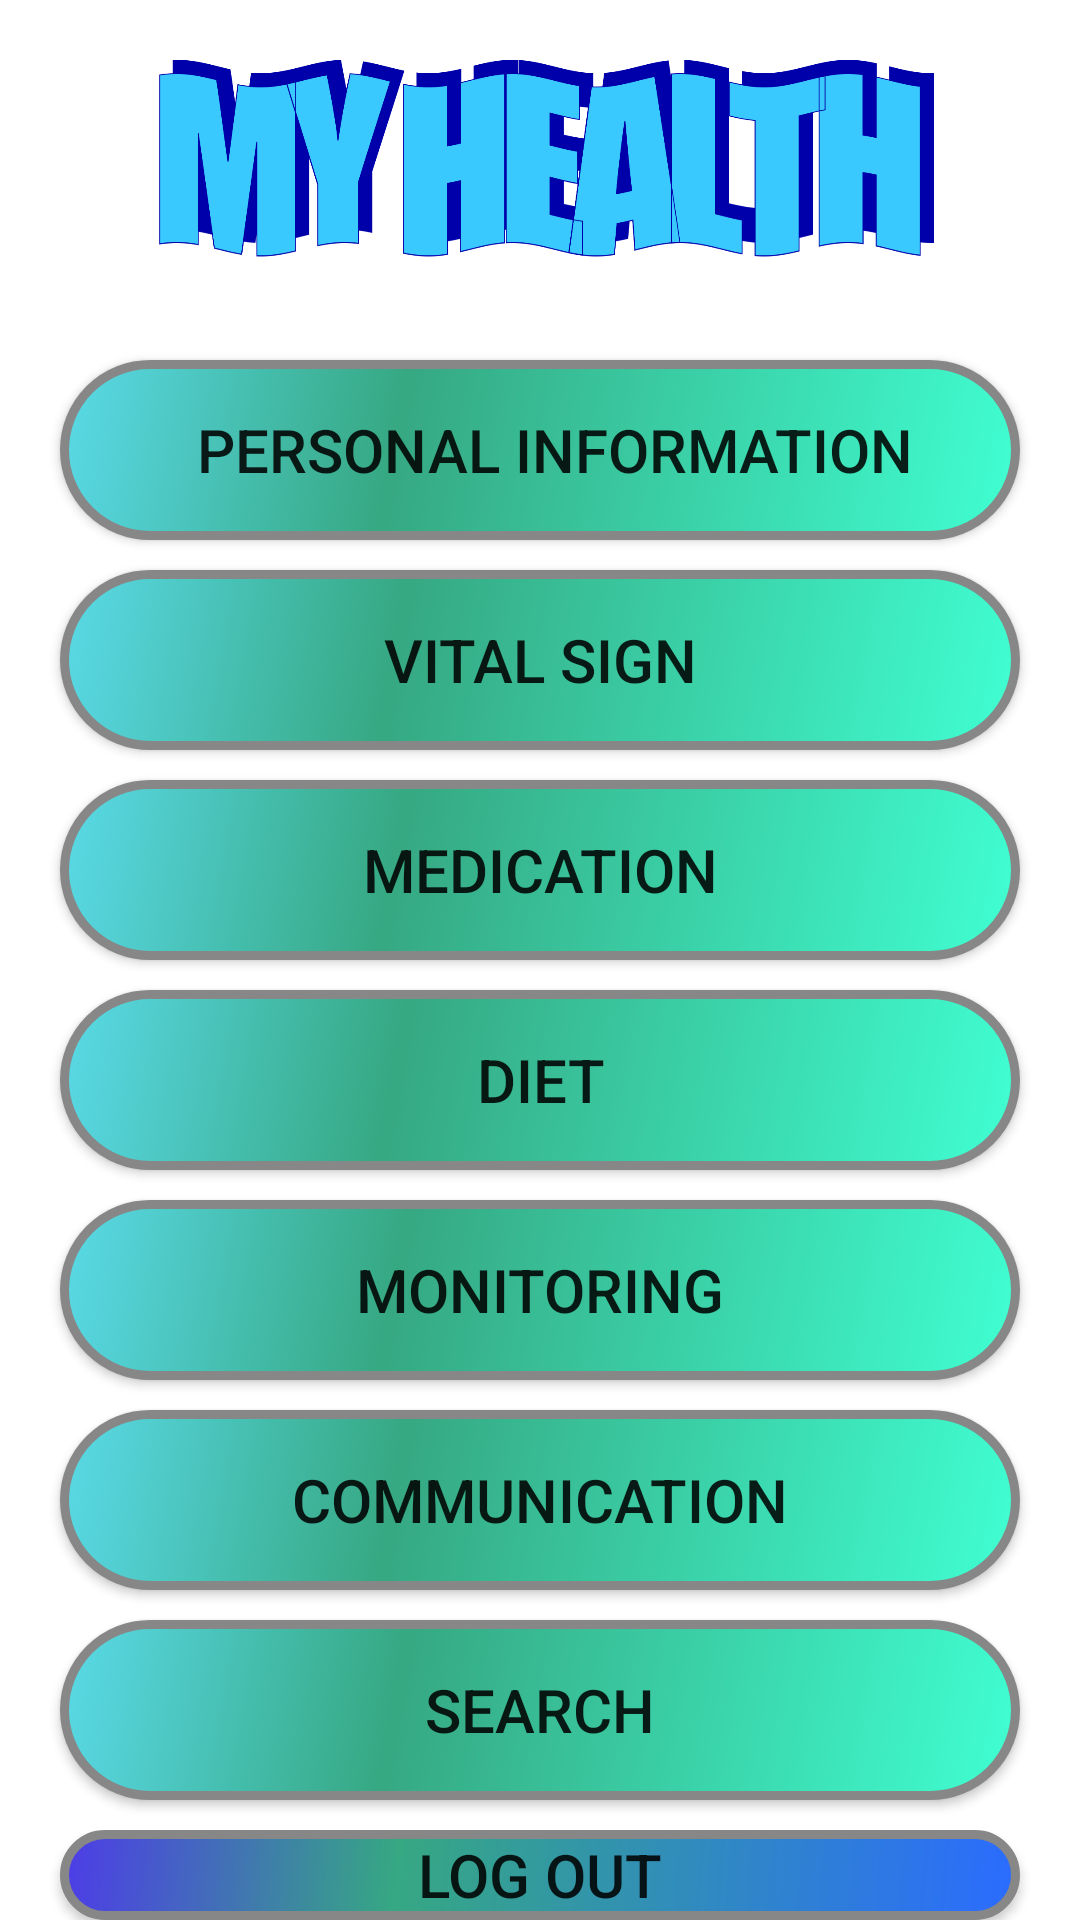

This screen was rendered from an Android layout file. Write that file and the resources it references.
<!-- AndroidManifest.xml: application theme Theme.MobiHealth -->
<!-- res/layout/activity_home.xml -->
<?xml version="1.0" encoding="utf-8"?>
<RelativeLayout xmlns:android="http://schemas.android.com/apk/res/android"
    xmlns:app="http://schemas.android.com/apk/res-auto"
    xmlns:tools="http://schemas.android.com/tools"
    android:layout_width="match_parent"
    android:id="@+id/relativeLayout1"
    android:layout_height="match_parent"
    android:background="@drawable/imgbackgroundtwo"


    tools:context=".MainActivity">

    <ImageView
        android:id="@+id/imgMyHealth"
        android:layout_width="match_parent"
        android:layout_height="100dp"
        android:textSize="40dp"
        android:src="@drawable/myhealth"
        android:layout_marginTop="10dp"
        android:layout_alignParentTop="true"
        android:layout_centerHorizontal="true"
        >
    </ImageView>


    <Button
        android:id="@+id/btnPer_Info"
        android:layout_below="@id/imgMyHealth"
        android:layout_width="320dp"
        android:layout_height="60dp"
        android:layout_centerHorizontal="true"
        android:layout_marginTop="10dp"
        android:background="@drawable/buttontwo"
        android:fallbackLineSpacing="true"
        android:text="Personal information"
        android:textSize="20dp"
        android:paddingStart="10dp"
        >
    </Button>

    <Button
        android:id="@+id/btnVital"
        android:layout_below="@id/btnPer_Info"
        android:layout_width="320dp"
        android:layout_height="60dp"
        android:layout_centerHorizontal="true"
        android:layout_marginTop="10dp"
        android:background="@drawable/buttontwo"
        android:fallbackLineSpacing="true"
        android:text="Vital Sign"

        android:textSize="20dp"
        >
    </Button>
    <Button
        android:id="@+id/btnMedication"
        android:layout_below="@id/btnVital"
        android:layout_width="320dp"
        android:layout_height="60dp"
        android:layout_centerHorizontal="true"
        android:layout_marginTop="10dp"
        android:background="@drawable/buttontwo"
        android:fallbackLineSpacing="true"
        android:text="Medication"
        android:textSize="20dp"
        >
    </Button>
    <Button
        android:id="@+id/btnDiet"
        android:layout_below="@id/btnMedication"
        android:layout_width="320dp"
        android:layout_height="60dp"
        android:layout_centerHorizontal="true"
        android:layout_marginTop="10dp"
        android:background="@drawable/buttontwo"
        android:fallbackLineSpacing="true"
        android:text="Diet"
        android:textSize="20dp"
        >
    </Button>
    <Button
        android:id="@+id/btnMonitoring"
        android:layout_below="@id/btnDiet"
        android:layout_width="320dp"
        android:layout_height="60dp"
        android:layout_centerHorizontal="true"
        android:layout_marginTop="10dp"
        android:background="@drawable/buttontwo"
        android:fallbackLineSpacing="true"
        android:text="Monitoring"
        android:textSize="20dp"
        >
    </Button>
    <Button
        android:id="@+id/btnCommunication"
        android:layout_below="@id/btnMonitoring"
        android:layout_width="320dp"
        android:layout_height="60dp"
        android:layout_centerHorizontal="true"
        android:layout_marginTop="10dp"
        android:background="@drawable/buttontwo"
        android:fallbackLineSpacing="true"
        android:text="Communication"
        android:textSize="20dp"
        >
    </Button>
    <Button
        android:id="@+id/btnSearch"
        android:layout_below="@id/btnCommunication"
        android:layout_width="320dp"
        android:layout_height="60dp"
        android:layout_centerHorizontal="true"
        android:layout_marginTop="10dp"
        android:background="@drawable/buttontwo"
        android:fallbackLineSpacing="true"
        android:text="Search"
        android:textSize="20dp"
        >
    </Button>
    <Button
        android:id="@+id/btnLogout"
        android:layout_below="@id/btnSearch"
        android:layout_width="320dp"
        android:layout_height="60dp"
        android:layout_centerHorizontal="true"
        android:layout_marginTop="10dp"
        android:background="@drawable/button"
        android:fallbackLineSpacing="true"
        android:text="Log Out"
        android:textSize="20dp"
        >
    </Button>










</RelativeLayout>
<!-- resources referenced by this layout -->
<resources>
  <!-- drawable button (drawable) -->
  <?xml version="1.0" encoding="utf-8"?>
  <shape xmlns:android="http://schemas.android.com/apk/res/android" android:shape="rectangle" >
      <corners
          android:radius="100dp"
          />
      <gradient
          android:angle="315"
          android:centerX="35%"
          android:centerColor="#36A882"
          android:startColor="#4D3CE8"
          android:endColor="#2B6BFF"
          android:type="linear"
          />
      <padding
          android:left="0dp"
          android:top="0dp"
          android:right="0dp"
          android:bottom="0dp"
          />
      <size
          android:width="270dp"
          android:height="60dp"
          />
      <stroke
          android:width="3dp"
          android:color="#878787"
          />
  </shape>
  <!-- drawable buttontwo (drawable) -->
  <?xml version="1.0" encoding="utf-8"?>
  <shape xmlns:android="http://schemas.android.com/apk/res/android" android:shape="rectangle" >
      <corners
          android:radius="100dp"
          />
      <gradient
          android:angle="315"
          android:centerX="35%"
          android:centerColor="#36A882"
          android:startColor="#5ADAE8"
          android:endColor="#40FFD2"
          android:type="linear"
          />
      <padding
          android:left="0dp"
          android:top="0dp"
          android:right="0dp"
          android:bottom="0dp"
          />
      <size
          android:width="270dp"
          android:height="60dp"
          />
      <stroke
          android:width="3dp"
          android:color="#878787"
          />
  </shape>
  <!-- drawable myhealth: png bitmap (drawable, 730071 bytes) -->
  <style name="Theme.MobiHealth" parent="Theme.MaterialComponents.DayNight.DarkActionBar">
          
          <item name="colorPrimary">@color/purple_500</item>
          <item name="colorPrimaryVariant">@color/purple_700</item>
          <item name="colorOnPrimary">@color/white</item>
          
          <item name="colorSecondary">@color/teal_200</item>
          <item name="colorSecondaryVariant">@color/teal_700</item>
          <item name="colorOnSecondary">@color/black</item>
          
          <item name="android:statusBarColor" tools:targetApi="l">?attr/colorPrimaryVariant</item>
          
      </style>
  <!-- not gathered from this repository: default colours our renderer supplied (Android Studio template values) -->
  <color name="purple_500">#FF6200EE</color>
  <color name="purple_700">#FF3700B3</color>
  <color name="teal_200">#FF03DAC5</color>
  <color name="teal_700">#FF018786</color>
  <color name="black">#FF000000</color>
  <color name="white">#FFFFFFFF</color>
</resources>
